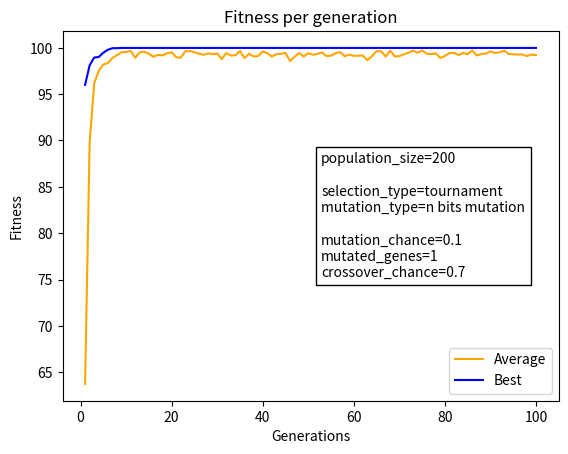

The matplotlib source for this figure:
import random
import math
import time
from random import randint
import matplotlib.pyplot as plt
from matplotlib.offsetbox import AnchoredText


## OPÇÕES DE POPULAÇÃO ##

# tamanho da população inicial
population_size = 200

# máximo de gerações
max_generations = 100


## OPÇÕES DE ALGORÍTMOS DE SELEÇÃO ##

# número de indivíduos escolhidos na seleção por torneio #
battle_royale_select = int(population_size/10)

# tipo de algorítmos de seleção
# 0 = roullete
# 1 = torneio
selection_type = 1


## OPÇÕES DE CROSSOVER ##

# máscara de onde acontecerá o crossover
crossover_mask = [1, 1, 1, 1, 1, 1, 1, 1, 1, 1, 0, 0, 0, 0, 0, 0, 0, 0, 0, 0]

# chance de o crossover acontecer
crossover_chance = 0.7


## OPÇÕES DE MUTAÇÃO ##

# 0 = muta n genes aleatórios
# 1 = percorre cada gene, decide se vai mutar ou não
mutation_type = 0

# número de genes a serem mutados
mutation_number = 1

# chance de acontecer a mutação
mutation_chance = 0.1


## FUNÇÕES UTILITÁRIAS ##

# Generate Random Fella: gera um indivíduo aleatório

def generateRandomFella():
    fella = []
    for _ in range(20):
        fella.append(randint(0, 1))
    return fella

# Choose Selection Algorithm: seleciona o tipo de algorítmo escolhido


def chooseSelectionAlgorithm(population, population_chance, population_results):
    fella = 0

    if selection_type == 0:
        fella = selectFellaRoullete(population_chance)

    if selection_type == 1:
        fella = selectFellaBR(population, population_results)

    return fella


# Get Decimal Value: retorna o valor decimal de X e Y do cromossomo

def getDecimalValue(ind):
    xBits = ind[:len(ind)//2]
    yBits = ind[len(ind)//2:]
   
    x = convertValue(xBits)
    y = convertValue(yBits)
    return x, y

def convertValue(bitValue):
    decValue = int("".join(str(x) for x in bitValue), 2)
    decValue = float(decValue)
    decValue = ((decValue) * 0.00978) - 5
    return decValue
    
# Get Best Generation Fella: retorna o melhor indivíduo da geração, e seus valores


def getBestGenerationFella(population, population_results, population_fitness):
    best_result = min(population_results)
    best_fitness = population_fitness[population_results.index(best_result)]
    best_fella = population[population_results.index(best_result)]
    return best_result, best_fella, best_fitness


# Print Retults: printa os resultados

def printResults(best_result, best_fella, best_fitness):

    x, y = getDecimalValue(best_fella)
    print('Melhor resultado:')
    print('X = ', x, 'Y =', y, 'F(X,Y) =', best_result)
    print('Melhor fitness =', best_fitness)
    print('')


## FUNÇÕES DE FITNESS ##

# Get Population Fitness: calcula o fitness de toda a população da geração atual
# results = resultado da função de rastrigin
# fitness = fitness do indivíduo
# chance = chance em porcentagem da escolha do indivíduo

def getPopulationFitness(population):
    population_results = []
    population_fitness = []
    population_chance = []

    for ind in population:
        result, fitness = getFitness(ind)
        population_results.append(result)
        population_fitness.append(fitness)

    for ind_fitness in population_fitness:
        population_chance.append((ind_fitness / sum(population_fitness)))

    return population_chance, population_results, population_fitness

# Get Fitness: retorna o fitness do invidíduo, além do seu resultado em rastrigin


def getFitness(ind):
    xValue, yValue = getDecimalValue(ind)
    result = rastrigin(xValue, yValue)

    fitness = 100 - result
    
    return result, fitness

# Rastrigin: função de rastrigin


def rastrigin(x, y):
    return 20 + (x ** 2) + (y ** 2) - (10 * (math.cos(2 * math.pi * x) + math.cos(2 * math.pi * y)))


## ALGORÍTMOS DE SELEÇÃO ##

# Roleta: escolhe um indivíduo aleatóriamente, considerando os pesos

def selectFellaRoullete(population_chance):
    roullete_list = []
    sum = 0
    for prob in population_chance:
        sum += prob
        roullete_list.append(sum)

    fella = roullete_spin(roullete_list)

    return fella

# Roleta: spin da roleta

def roullete_spin(roullete_list):
    sorted_number = random.uniform(0, 1)
    sorted_guy = 0

    for i in range(len(roullete_list)):
        if sorted_number <= roullete_list[i]:
            sorted_guy = i
            break
        elif i == (len(roullete_list) - 1) and sorted_number <= 1:
            sorted_guy = i

    return sorted_guy

# Torneio: escolhe 20% da população aleatóriamente, seleciona o melhor dentre eles

def selectFellaBR(population, population_results):
    fellas = []
    selected = []
    selected_fitness = []
    for i in range(battle_royale_select):
        fellas.append(randint(0, population_size-1))

    for i in range(0, len(fellas)):
        selected.append(population[fellas[i]])
        selected_fitness.append(population_results[fellas[i]])

    min_fitness = min(selected_fitness)
    fella = selected[selected_fitness.index(min_fitness)]
    fella = population.index(fella)

    return fella


## FUNÇÕES DE MUTAÇÃO ##

# Random Mutation: decide de haverá mutação, se sim, muta n genes aleatórios
def randomMutation(children):
    chance = random.uniform(0, 1)
    if chance <= mutation_chance:
        genes = []
        for _ in range(mutation_number):

            value = randint(0, len(children)-1)
            while value in genes:
                value = randint(0, len(children)-1)
                if value not in genes:
                    break

            genes.append(value)

        for j in genes:
            if children[j] == 1:
                children[j] = 0
            else:
                children[j] = 1

    return children

# Iterated Mutation: percorre cada gene e decide se mutará ou não


def iteratedMutation(children):
    for i in range(len(children)):

        chance = random.uniform(0, 1)

        if chance <= mutation_chance:
            if children[i] == 0:
                children[i] = 1
            else:
                children[i] = 0

    return children


## FUNÇÃO DE CROSSOVER ##

# Crossover: faz crossover (ou não) de 2 indivíduos de acordo com a crossover_mask

def crossover(chromo1, chromo2):
    chance = random.uniform(0, 1)

    if chance <= crossover_chance:
        child1 = []
        child2 = []

        for i in range(len(crossover_mask)):
            if crossover_mask[i] == 1:
                child2.append(chromo1[i])
                child1.append(chromo2[i])
            else:
                child1.append(chromo1[i])
                child2.append(chromo2[i])

        if mutation_type == 0:
            child1 = randomMutation(child1)
            child2 = randomMutation(child2)

        if mutation_type == 1:
            child1 = iteratedMutation(child1)
            child2 = iteratedMutation(child2)

        return child1, child2

    else:

        return chromo1, chromo2


## FUNÇÕES PRINCIPAIS ##

# Start New Generation: Gera uma nova geração, utilizando algum dos algorítmos de seleção

def startNewGeneration(population, population_chance, population_results):

    new_population = []

    while len(new_population) < len(population):

        x = chooseSelectionAlgorithm(
            population, population_chance, population_results)
        y = chooseSelectionAlgorithm(
            population, population_chance, population_results)

        x, y = crossover(population[x], population[y])

        new_population.append(x)
        new_population.append(y)
        if len(new_population) == len(population):
            break

    return new_population


def start():

    start = time.time()

    population = []
    generation = 1
    generations = []
    best_fitness_per_generation = []
    average_fitness_per_generation = []

    for _ in range(population_size):
        population.append(generateRandomFella())

    for _ in range(max_generations):
        population_chance, population_results, population_fitness = getPopulationFitness(
            population)

        best_result, best_fella, best_fitness = getBestGenerationFella(
            population, population_results, population_fitness)

        print('Geração:', generation)
        printResults(best_result, best_fella, best_fitness)

        generations.append(generation)
        best_fitness_per_generation.append(best_fitness)
        average_fitness = sum(population_fitness)/len(population_fitness)
        average_fitness_per_generation.append(average_fitness)

        population = startNewGeneration(
            population, population_chance, population_results)

        generation += 1

    end = time.time()

    plt.plot(generations, average_fitness_per_generation,
             color='orange', label='Average')
    plt.plot(generations, best_fitness_per_generation,
             color='blue', label='Best')
    plt.xlabel('Generations')
    plt.ylabel('Fitness')
    plt.title('Fitness per generation')
    plt.legend(loc='lower right')

    selectiontype = "roullete" if selection_type == 0 else "tournament"
    mutationtype = "n bits mutation" if mutation_type == 0 else "bit to bit"
    mutatedgenes = mutation_number if mutation_type == 0 else "random"
    run_config = AnchoredText("population_size={}\n\nselection_type={}\nmutation_type={}\n\nmutation_chance={}\nmutated_genes={}\ncrossover_chance={}".format(population_size, selectiontype, mutationtype, mutation_chance, mutatedgenes, crossover_chance), 
                loc=5, pad=0.4, 
                borderpad=2)

    plt.gca().add_artist(run_config)

    plt.show()

    print('Tempo de execução:', end - start)
start()
